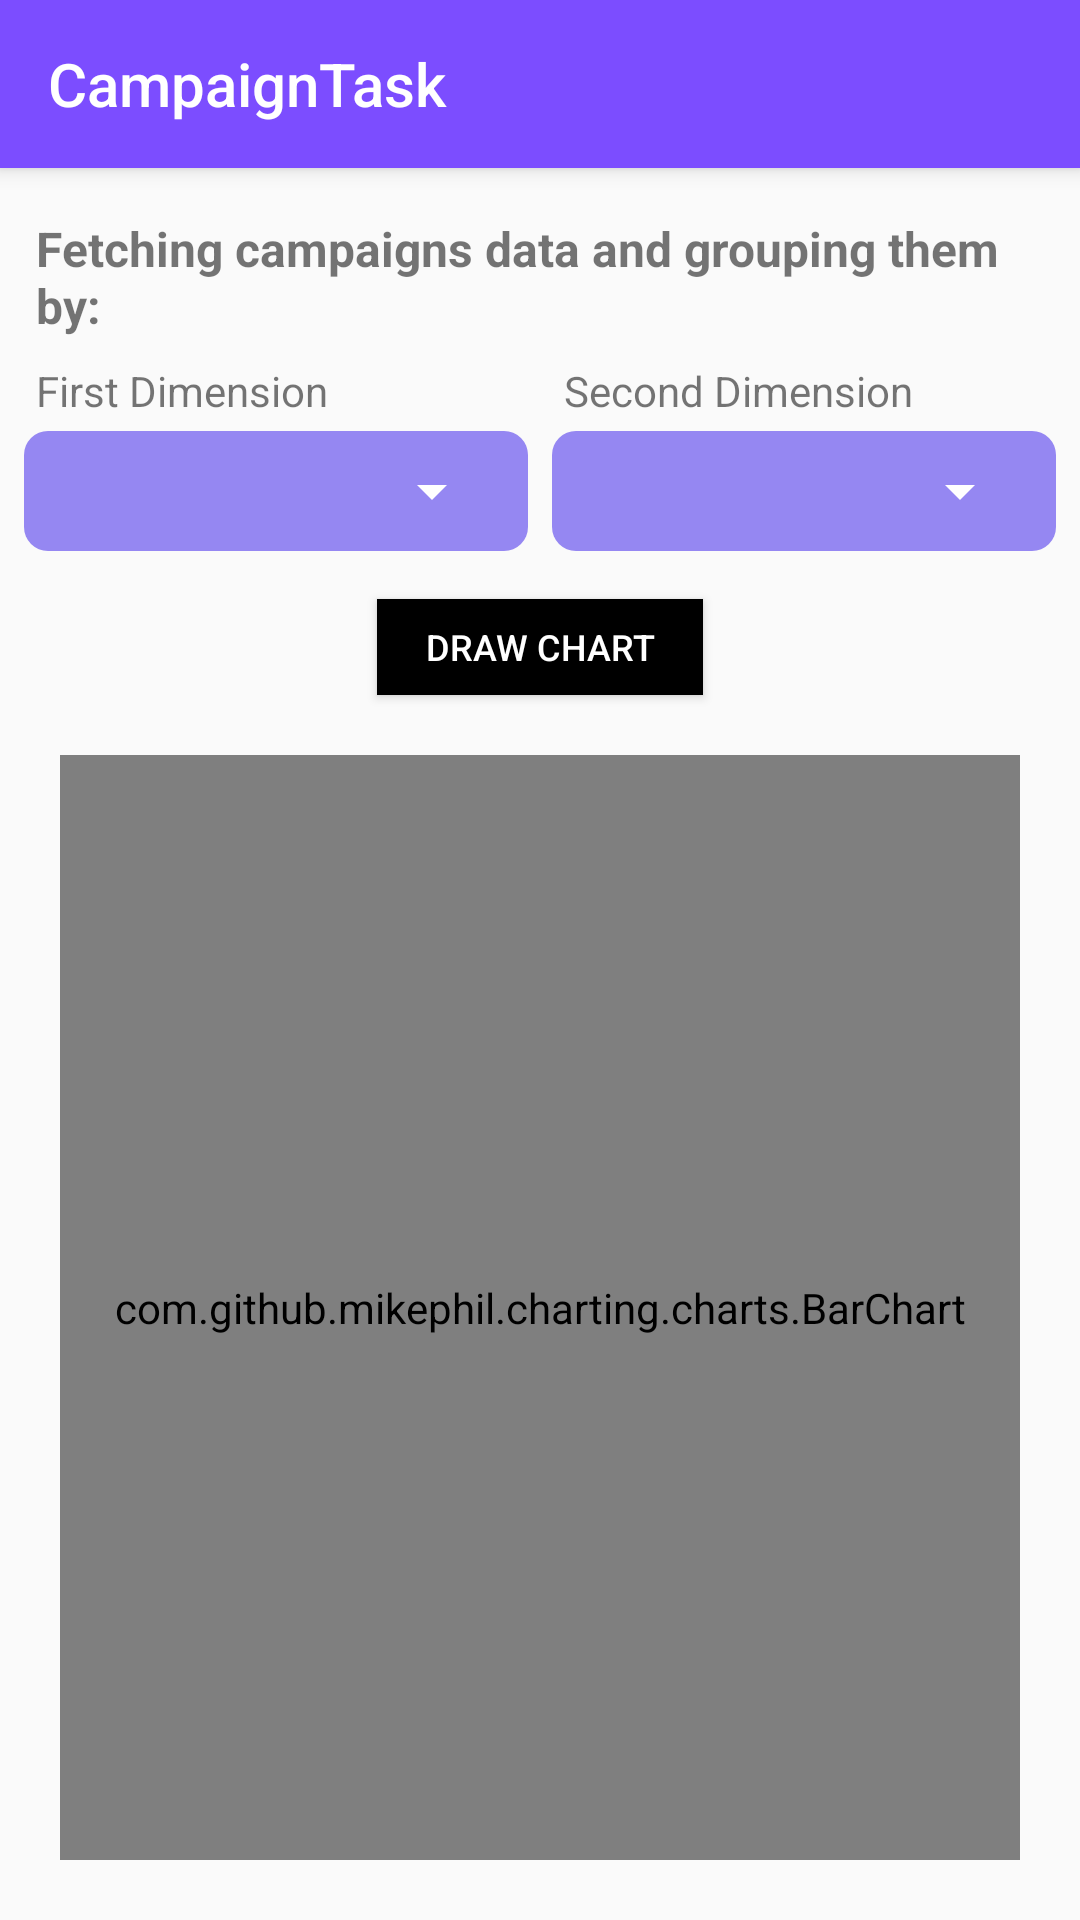

The Android layout XML behind this screen, and the referenced resources:
<!-- AndroidManifest.xml: activity theme AppTheme.NoActionBar -->
<!-- res/layout/activity_main.xml -->
<?xml version="1.0" encoding="utf-8"?>
<android.support.design.widget.CoordinatorLayout xmlns:android="http://schemas.android.com/apk/res/android"
    xmlns:app="http://schemas.android.com/apk/res-auto"
    xmlns:tools="http://schemas.android.com/tools"
    android:id="@+id/main_content"
    android:layout_width="match_parent"
    android:layout_height="match_parent"
    android:fitsSystemWindows="true"
    tools:context="com.saratms.campaigntask.Activities.MainActivity">

    <android.support.design.widget.AppBarLayout
        android:id="@+id/appbar"
        android:layout_width="match_parent"
        android:layout_height="wrap_content"
        android:paddingTop="@dimen/appbar_padding_top"
        android:theme="@style/AppTheme.AppBarOverlay">

        <android.support.v7.widget.Toolbar
            android:id="@+id/toolbar"
            android:layout_width="match_parent"
            android:layout_height="?attr/actionBarSize"
            android:layout_weight="1"
            android:background="?attr/colorPrimary"
            app:popupTheme="@style/AppTheme.PopupOverlay"
            app:title="@string/app_name">

        </android.support.v7.widget.Toolbar>
    </android.support.design.widget.AppBarLayout>

    <include
        layout="@layout/main_content_chart"
        android:layout_width="match_parent"
        android:layout_height="match_parent"
        app:layout_behavior="@string/appbar_scrolling_view_behavior" />

    <ProgressBar
        android:id="@+id/progress_bar"
        android:layout_width="wrap_content"
        android:layout_height="wrap_content"
        android:layout_gravity="center"
        android:visibility="gone" />

</android.support.design.widget.CoordinatorLayout>
<!-- res/layout/main_content_chart.xml (included above) -->
<?xml version="1.0" encoding="utf-8"?>
<android.support.v4.widget.NestedScrollView xmlns:android="http://schemas.android.com/apk/res/android"
    xmlns:app="http://schemas.android.com/apk/res-auto"
    android:layout_width="match_parent"
    android:layout_height="match_parent"
    android:fillViewport="true"
    android:scrollbars="vertical">

    <android.support.constraint.ConstraintLayout
        android:layout_width="match_parent"
        android:layout_height="match_parent">


        <TextView
            android:id="@+id/app_goal_title_text_view"
            android:layout_width="0dp"
            android:layout_height="wrap_content"
            android:layout_marginLeft="12dp"
            android:layout_marginRight="12dp"
            android:layout_marginTop="16dp"
            android:text="@string/application_goal_title"
            android:textSize="16sp"
            android:textStyle="bold"
            app:layout_constraintLeft_toLeftOf="parent"
            app:layout_constraintRight_toRightOf="parent"
            app:layout_constraintTop_toTopOf="parent" />

        <TextView
            android:id="@+id/first_dimension_title_tv"
            android:layout_width="wrap_content"
            android:layout_height="wrap_content"
            android:layout_marginLeft="4dp"
            android:layout_marginTop="8dp"
            android:text="First Dimension"
            app:layout_constraintLeft_toLeftOf="@id/spinner_one_container"
            app:layout_constraintTop_toBottomOf="@id/app_goal_title_text_view" />

        <FrameLayout
            android:id="@+id/spinner_one_container"
            android:layout_width="0dp"
            android:layout_height="wrap_content"
            android:layout_marginLeft="8dp"
            android:layout_marginTop="4dp"
            android:background="@drawable/spinner_background"
            android:padding="8dp"
            app:layout_constraintHorizontal_weight="0.5"
            app:layout_constraintLeft_toLeftOf="parent"
            app:layout_constraintRight_toLeftOf="@id/spinner_two_container"
            app:layout_constraintTop_toBottomOf="@id/first_dimension_title_tv">

            <Spinner
                android:id="@+id/spinner_1"
                android:layout_width="match_parent"
                android:layout_height="wrap_content"
                android:backgroundTint="@android:color/white" />
        </FrameLayout>


        <TextView
            android:id="@+id/second_dimension_title_tv"
            android:layout_width="wrap_content"
            android:layout_height="wrap_content"
            android:layout_marginLeft="4dp"
            android:layout_marginTop="8dp"
            android:text="Second Dimension"
            app:layout_constraintLeft_toLeftOf="@id/spinner_two_container"
            app:layout_constraintTop_toBottomOf="@id/app_goal_title_text_view" />

        <FrameLayout
            android:id="@+id/spinner_two_container"
            android:layout_width="0dp"
            android:layout_height="wrap_content"
            android:layout_marginLeft="8dp"
            android:layout_marginRight="8dp"
            android:layout_marginTop="4dp"
            android:background="@drawable/spinner_background"
            android:padding="8dp"
            app:layout_constraintHorizontal_weight="0.5"
            app:layout_constraintLeft_toRightOf="@id/spinner_one_container"
            app:layout_constraintRight_toRightOf="parent"
            app:layout_constraintTop_toBottomOf="@id/second_dimension_title_tv">

            <Spinner
                android:id="@+id/spinner_2"
                android:layout_width="match_parent"
                android:layout_height="wrap_content"
                android:backgroundTint="@android:color/white" />

        </FrameLayout>

        <Button
            android:id="@+id/draw_chart_button"
            android:layout_width="wrap_content"
            android:layout_height="wrap_content"
            android:layout_marginTop="16dp"
            android:background="@android:color/black"
            android:minHeight="32dp"
            android:paddingLeft="16dp"
            android:paddingRight="16dp"
            android:text="@string/draw_chart_text"
            android:textColor="#FFFFFF"
            android:textSize="12sp"
            app:layout_constraintLeft_toLeftOf="parent"
            app:layout_constraintRight_toRightOf="parent"
            app:layout_constraintTop_toBottomOf="@id/spinner_two_container" />

        <com.github.mikephil.charting.charts.BarChart
            android:id="@+id/barChart"
            android:layout_width="0dp"
            android:layout_height="0dp"
            android:layout_marginBottom="20dp"
            android:layout_marginEnd="20dp"
            android:layout_marginLeft="20dp"
            android:layout_marginRight="20dp"
            android:layout_marginStart="20dp"
            android:layout_marginTop="20dp"
            app:layout_constraintBottom_toBottomOf="parent"
            app:layout_constraintLeft_toLeftOf="parent"
            app:layout_constraintRight_toRightOf="parent"
            app:layout_constraintTop_toBottomOf="@id/draw_chart_button" />

    </android.support.constraint.ConstraintLayout>
</android.support.v4.widget.NestedScrollView>
<!-- resources referenced by this layout -->
<resources>
  <!-- drawable spinner_background (drawable) -->
  <?xml version="1.0" encoding="utf-8"?>
  <shape
      xmlns:android="http://schemas.android.com/apk/res/android">
      <solid android:color="@color/colorSpinner"/>
      <corners android:radius="8dp"/>
  </shape>
  <string name="app_name">CampaignTask</string>
  <string name="application_goal_title">Fetching campaigns data and grouping them by:</string>
  <string name="draw_chart_text">Draw Chart</string>
  <style name="AppTheme.AppBarOverlay" parent="ThemeOverlay.AppCompat.Dark.ActionBar" />
  <style name="AppTheme.PopupOverlay" parent="ThemeOverlay.AppCompat.Light" />
  <style name="AppTheme.NoActionBar">
          <item name="windowActionBar">false</item>
          <item name="windowNoTitle">true</item>
      </style>
  <color name="colorSpinner">#9587f2</color>
</resources>
